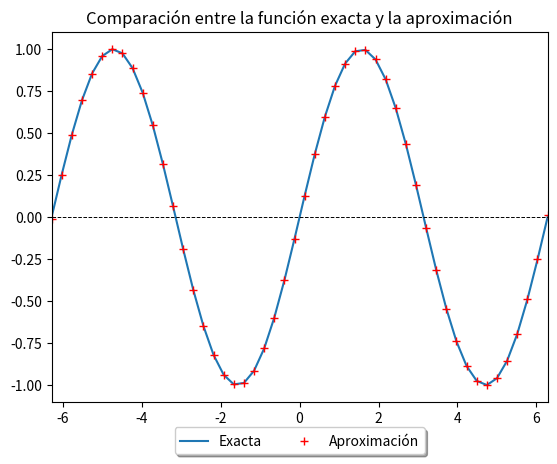

Generate this figure with matplotlib:
# -*- coding: utf-8 -*-
"""
Created on Tue Mar  3 19:16:37 2020

[redacted]
"""
import numpy as np
import matplotlib.pyplot as plt

n = 10
x = np.linspace(-2.*np.pi, 2*np.pi, 50)
valores=[]


for j in x:
    suma = j
    term = j
    for i in range(2, n):
        term = (-term *j*j)/((2*i-1)*(2*i-2))
        suma = suma + term
    valores.append(suma)
    
plt.plot(x, np.sin(x), label='Exacta')
plt.plot(x, valores, 'r+', label='Aproximación')
plt.title('Comparación entre la función exacta y la aproximación')
plt.axhline(y=0, ls='dashed', lw=0.7, color='k')
plt.axis([-2*np.pi, 2*np.pi, -1.1, 1.1])
plt.legend(loc='upper center', bbox_to_anchor=(0.5, -0.05), shadow=True, ncol=2)
plt.show()
